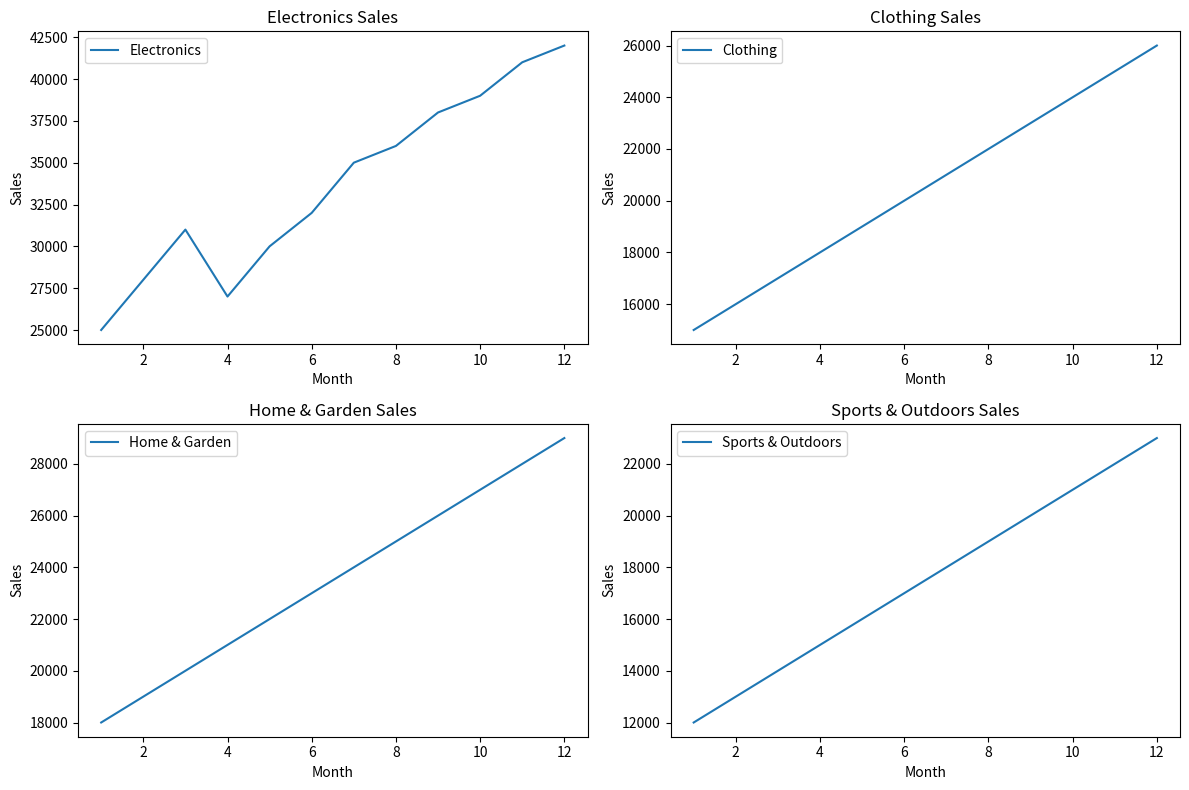

Here is the Python script that generated this plot:
import matplotlib.pyplot as plt
import numpy as np

# Data
months = np.arange(1, 13)
electronics_sales = np.array([25000, 28000, 31000, 27000, 30000, 32000, 35000, 36000, 38000, 39000, 41000, 42000])
clothing_sales = np.array([15000, 16000, 17000, 18000, 19000, 20000, 21000, 22000, 23000, 24000, 25000, 26000])
home_garden_sales = np.array([18000, 19000, 20000, 21000, 22000, 23000, 24000, 25000, 26000, 27000, 28000, 29000])
sports_outdoors_sales = np.array([12000, 13000, 14000, 15000, 16000, 17000, 18000, 19000, 20000, 21000, 22000, 23000])

# Create subplots
fig, axs = plt.subplots(2, 2, figsize=(12, 8))

# Plot data for each category
axs[0, 0].plot(months, electronics_sales, label='Electronics')
axs[0, 0].set_title('Electronics Sales')
axs[0, 0].set_xlabel('Month')
axs[0, 0].set_ylabel('Sales')
axs[0, 0].legend()

axs[0, 1].plot(months, clothing_sales, label='Clothing')
axs[0, 1].set_title('Clothing Sales')
axs[0, 1].set_xlabel('Month')
axs[0, 1].set_ylabel('Sales')
axs[0, 1].legend()

axs[1, 0].plot(months, home_garden_sales, label='Home & Garden')
axs[1, 0].set_title('Home & Garden Sales')
axs[1, 0].set_xlabel('Month')
axs[1, 0].set_ylabel('Sales')
axs[1, 0].legend()

axs[1, 1].plot(months, sports_outdoors_sales, label='Sports & Outdoors')
axs[1, 1].set_title('Sports & Outdoors Sales')
axs[1, 1].set_xlabel('Month')
axs[1, 1].set_ylabel('Sales')
axs[1, 1].legend()

plt.tight_layout()
plt.show()
